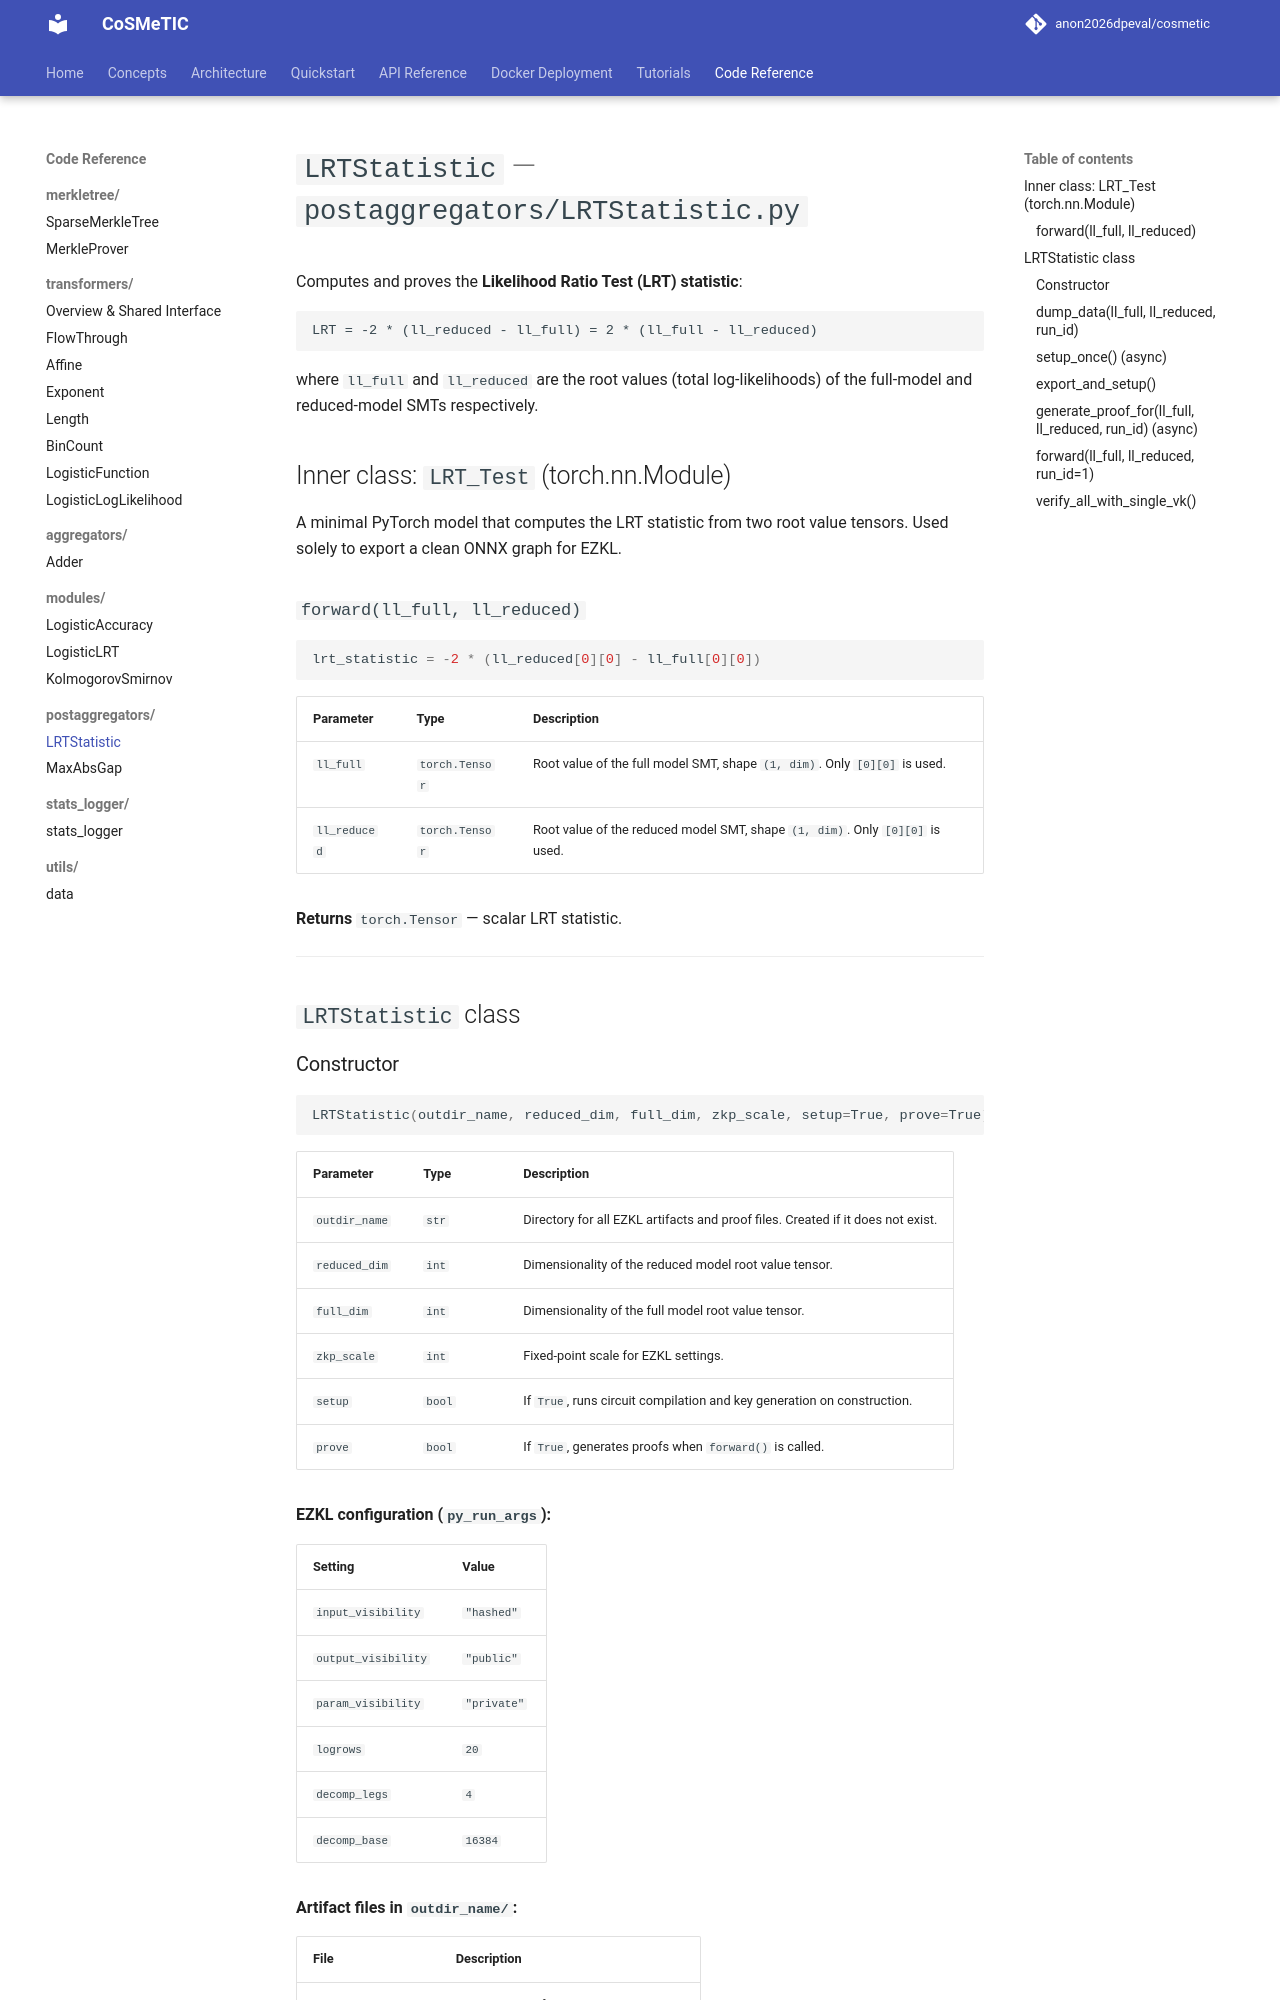

repository: disys-lab/cosmetic · page: code/postaggregators/LRTStatistic/index.html · generator: mkdocs

# `LRTStatistic` — `postaggregators/LRTStatistic.py`

Computes and proves the **Likelihood Ratio Test (LRT) statistic**:

```
LRT = -2 * (ll_reduced - ll_full) = 2 * (ll_full - ll_reduced)
```

where `ll_full` and `ll_reduced` are the root values (total log-likelihoods) of the full-model and reduced-model SMTs respectively.

## Inner class: `LRT_Test` (torch.nn.Module)

A minimal PyTorch model that computes the LRT statistic from two root value tensors. Used solely to export a clean ONNX graph for EZKL.

### `forward(ll_full, ll_reduced)`

```python
lrt_statistic = -2 * (ll_reduced[0][0] - ll_full[0][0])
```

| Parameter | Type | Description |
|-----------|------|-------------|
| `ll_full` | `torch.Tensor` | Root value of the full model SMT, shape `(1, dim)`. Only `[0][0]` is used. |
| `ll_reduced` | `torch.Tensor` | Root value of the reduced model SMT, shape `(1, dim)`. Only `[0][0]` is used. |

**Returns** `torch.Tensor` — scalar LRT statistic.

---

## `LRTStatistic` class
